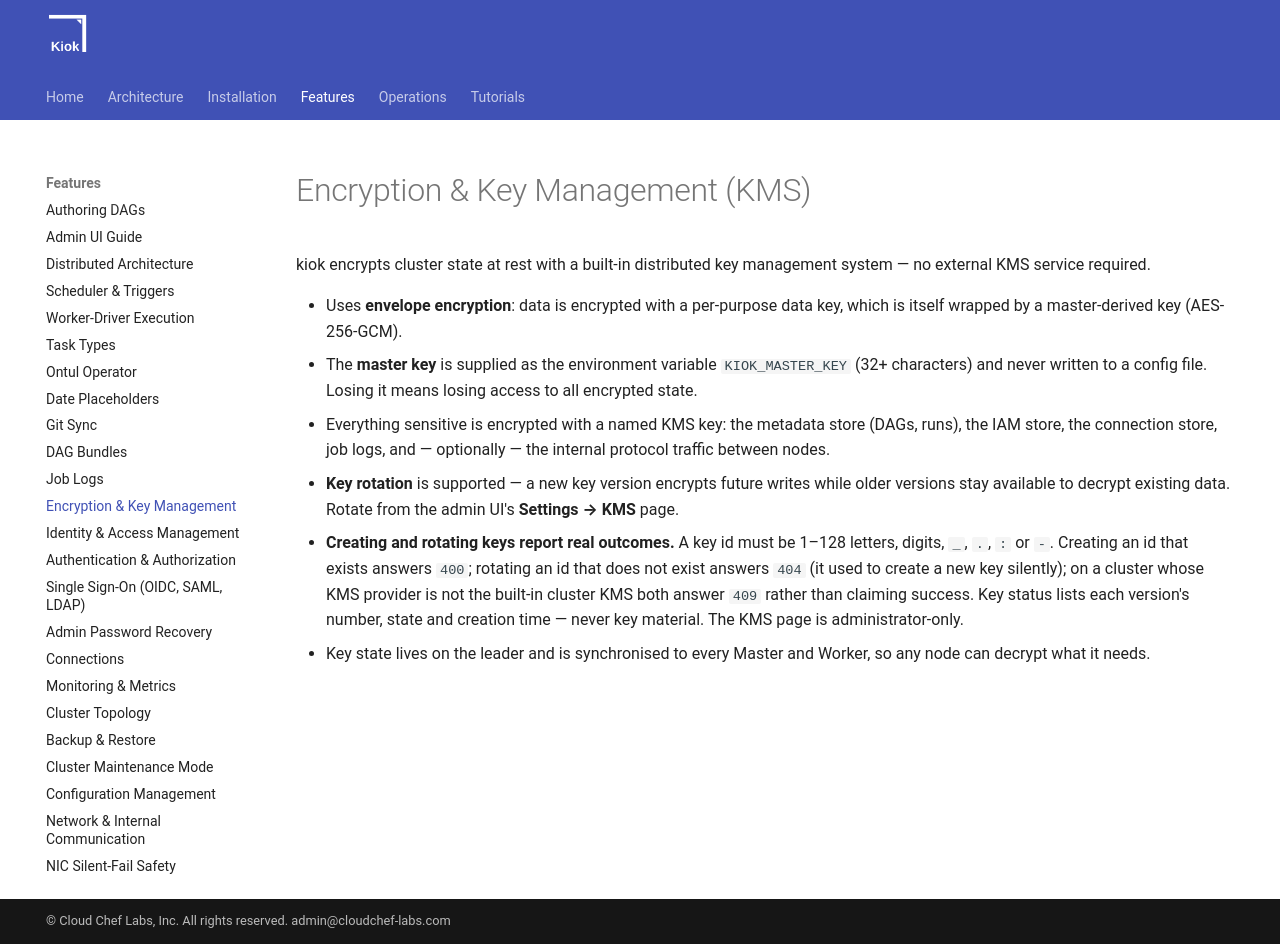

repository: cloudcheflabs/kiok-docs · page: 1.0.0/features/kms/index.html · generator: mkdocs

# Encryption &amp; Key Management (KMS)

kiok encrypts cluster state at rest with a built-in distributed key management system — no external KMS service required.

- Uses **envelope encryption**: data is encrypted with a per-purpose data key, which is itself wrapped by a master-derived key (AES-256-GCM).
- The **master key** is supplied as the environment variable `KIOK_MASTER_KEY` (32+ characters) and never written to a config file. Losing it means losing access to all encrypted state.
- Everything sensitive is encrypted with a named KMS key: the metadata store (DAGs, runs), the IAM store, the connection store, job logs, and — optionally — the internal protocol traffic between nodes.
- **Key rotation** is supported — a new key version encrypts future writes while older versions stay available to decrypt existing data. Rotate from the admin UI's **Settings → KMS** page.
- **Creating and rotating keys report real outcomes.** A key id must be 1–128 letters, digits, `_`, `.`, `:` or `-`. Creating an id that exists answers `400`; rotating an id that does not exist answers `404` (it used to create a new key silently); on a cluster whose KMS provider is not the built-in cluster KMS both answer `409` rather than claiming success. Key status lists each version's number, state and creation time — never key material. The KMS page is administrator-only.
- Key state lives on the leader and is synchronised to every Master and Worker, so any node can decrypt what it needs.
